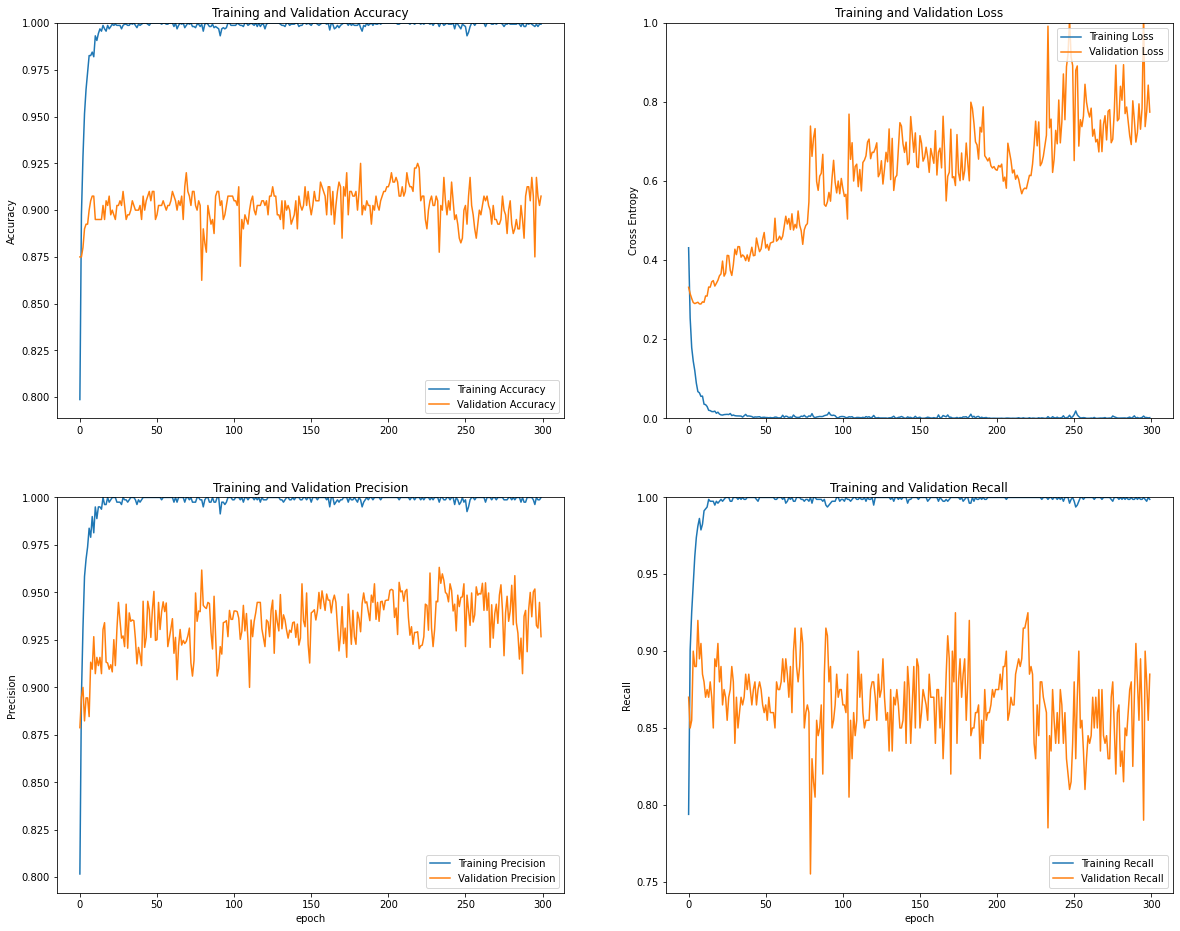

The table this chart was drawn from, first rows:
acc, prec, recall, loss, val_acc, val_prec, val_recall, val_loss
0.7988, 0.8018, 0.7938, 0.4316, 0.875, 0.8788, 0.87, 0.3315
0.8975, 0.8951, 0.9006, 0.254, 0.875, 0.8947, 0.85, 0.3153
0.9286, 0.9312, 0.9255, 0.1792, 0.88, 0.9, 0.855, 0.3034
0.9516, 0.9584, 0.9441, 0.145, 0.89, 0.8824, 0.9, 0.2931
0.9646, 0.9675, 0.9615, 0.1209, 0.8925, 0.8945, 0.89, 0.2904
0.9739, 0.9739, 0.9739, 0.08932, 0.8925, 0.8945, 0.89, 0.292
0.9826, 0.9838, 0.9814, 0.06782, 0.9, 0.8846, 0.92, 0.2938
0.9826, 0.979, 0.9863, 0.06474, 0.905, 0.9133, 0.895, 0.2896
0.9845, 0.9899, 0.9789, 0.05566, 0.9075, 0.9095, 0.905, 0.2893
0.982, 0.9814, 0.9826, 0.05637, 0.9075, 0.9267, 0.885, 0.2948
0.9932, 0.995, 0.9913, 0.03588, 0.895, 0.9072, 0.88, 0.2936
0.9907, 0.9889, 0.9925, 0.03479, 0.895, 0.9158, 0.87, 0.3096
0.9944, 0.995, 0.9938, 0.03003, 0.895, 0.9115, 0.875, 0.3093
0.9969, 0.995, 0.9988, 0.02047, 0.895, 0.9158, 0.87, 0.3322
0.9957, 0.9938, 0.9975, 0.01968, 0.895, 0.9072, 0.88, 0.332
0.9988, 1.0, 0.9975, 0.01725, 0.9025, 0.9305, 0.87, 0.3454
0.9969, 0.9963, 0.9975, 0.01705, 0.895, 0.9341, 0.85, 0.3485
0.9957, 0.9963, 0.995, 0.01831, 0.905, 0.9133, 0.895, 0.3347
0.9988, 1.0, 0.9975, 0.01297, 0.9025, 0.9128, 0.89, 0.3417
0.9969, 0.9975, 0.9963, 0.01568, 0.9075, 0.9095, 0.905, 0.3493
0.9981, 0.9988, 0.9975, 0.01095, 0.8975, 0.9119, 0.88, 0.3608
0.9994, 1.0, 0.9988, 0.008835, 0.9, 0.9082, 0.89, 0.3656
0.9988, 1.0, 0.9975, 0.008408, 0.8975, 0.9251, 0.865, 0.3979
0.9994, 1.0, 0.9988, 0.009546, 0.895, 0.9115, 0.875, 0.3598
0.9988, 0.9975, 1.0, 0.009892, 0.9025, 0.9305, 0.87, 0.3675
0.9988, 0.9975, 1.0, 0.01025, 0.9025, 0.9448, 0.855, 0.4123
0.9988, 0.9975, 1.0, 0.009666, 0.905, 0.9355, 0.87, 0.4116
0.9969, 0.9963, 0.9975, 0.0123, 0.9025, 0.9259, 0.875, 0.3746
0.9988, 1.0, 0.9975, 0.007164, 0.91, 0.9271, 0.89, 0.3616
0.9994, 0.9988, 1.0, 0.008535, 0.9025, 0.9215, 0.88, 0.3885
0.9994, 0.9988, 1.0, 0.006894, 0.895, 0.9438, 0.84, 0.428
0.9988, 0.9975, 1.0, 0.006317, 0.8975, 0.9206, 0.87, 0.4141
0.9988, 0.9988, 0.9988, 0.006312, 0.8975, 0.9392, 0.85, 0.4346
1.0, 1.0, 1.0, 0.006053, 0.9, 0.9348, 0.86, 0.4342
0.9994, 1.0, 0.9988, 0.005848, 0.905, 0.9355, 0.87, 0.4078
1.0, 1.0, 1.0, 0.003268, 0.9025, 0.9351, 0.865, 0.4135
0.9988, 0.9988, 0.9988, 0.006794, 0.9, 0.9255, 0.87, 0.4096
0.9975, 0.9963, 0.9988, 0.01006, 0.9, 0.9124, 0.885, 0.399
0.9994, 0.9988, 1.0, 0.005727, 0.9, 0.9211, 0.875, 0.4135
0.9988, 0.9975, 1.0, 0.00613, 0.9025, 0.9171, 0.885, 0.3975
0.9994, 0.9988, 1.0, 0.005592, 0.895, 0.9115, 0.875, 0.4146
1.0, 1.0, 1.0, 0.00469, 0.9075, 0.9454, 0.865, 0.4329
1.0, 1.0, 1.0, 0.002338, 0.9, 0.9211, 0.875, 0.4114
1.0, 1.0, 1.0, 0.003629, 0.905, 0.9263, 0.88, 0.4125
0.9994, 1.0, 0.9988, 0.003346, 0.9075, 0.9454, 0.865, 0.4562
0.9988, 1.0, 0.9975, 0.003912, 0.91, 0.9409, 0.875, 0.4374
1.0, 1.0, 1.0, 0.004211, 0.905, 0.9263, 0.88, 0.4217
1.0, 1.0, 1.0, 0.001802, 0.91, 0.9409, 0.875, 0.4285
1.0, 1.0, 1.0, 0.00252, 0.91, 0.9505, 0.865, 0.4531
1.0, 1.0, 1.0, 0.002845, 0.895, 0.9247, 0.86, 0.4702
1.0, 1.0, 1.0, 0.002158, 0.8975, 0.9251, 0.865, 0.4309
1.0, 1.0, 1.0, 0.002019, 0.9025, 0.9448, 0.855, 0.44
1.0, 1.0, 1.0, 0.001562, 0.9025, 0.9305, 0.87, 0.4254
0.9994, 0.9988, 1.0, 0.002137, 0.9025, 0.9399, 0.86, 0.4433
1.0, 1.0, 1.0, 0.001396, 0.905, 0.9451, 0.86, 0.4452
1.0, 1.0, 1.0, 0.001649, 0.9025, 0.9399, 0.86, 0.4467
0.9994, 1.0, 0.9988, 0.003242, 0.9, 0.9444, 0.85, 0.5063
0.9994, 1.0, 0.9988, 0.002973, 0.9025, 0.9215, 0.88, 0.4483
1.0, 1.0, 1.0, 0.001331, 0.9025, 0.9259, 0.875, 0.4524
1.0, 1.0, 1.0, 0.001214, 0.905, 0.9309, 0.875, 0.4608
... 240 more rows
